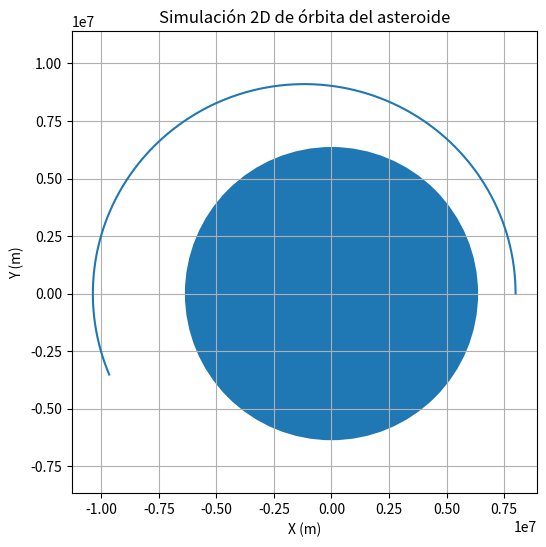

Reproduce this figure in Python.
import numpy as np
import matplotlib.pyplot as plt
from matplotlib.animation import FuncAnimation

# --- Constantes físicas ---
G = 6.67408e-11  # Constante gravitacional
M_TERRA = 5.972e24  # masa de la Tierra
R_TERRA = 6.371e6  # radio de la Tierra (m)

# --- Datos del asteroide ---
pos = np.array([8e6, 0.0])  # posición inicial (m) — 8,000 km del centro
vel = np.array([0.0, 7500.0])  # velocidad tangencial (m/s)

dt = 1  # paso de tiempo (s)
steps = 5000

# Para guardar trayectoria
xs, ys = [], []

def gravedad(pos):
    dist = np.linalg.norm(pos)
    return -(G * M_TERRA / dist**3) * pos

def update():
    global pos, vel
    acc = gravedad(pos)
    vel = vel + acc * dt
    pos = pos + vel * dt
    return pos

def impacta_tierra(pos):
    return np.linalg.norm(pos) <= R_TERRA

# --- Simulación ---
for _ in range(steps):
    if impacta_tierra(pos):
        print("💥 ¡Impacto con la Tierra!")
        break
    p = update()
    xs.append(p[0])
    ys.append(p[1])

# --- Gráfica estática ---
plt.figure(figsize=(6,6))
# Tierra
earth = plt.Circle((0,0), R_TERRA, fill=True)
plt.gca().add_patch(earth)

plt.plot(xs, ys)
plt.xlabel("X (m)")
plt.ylabel("Y (m)")
plt.title("Simulación 2D de órbita del asteroide")
plt.axis("equal")
plt.grid(True)
plt.show()
